Photos from the image-classification dataset "data" in the GitHub repository TeddyDharma/Food-Recommender. Its 18 classes are: ayam betutu, beberuk terong, coto makassar, gudeg, kerak telor, mie aceh, nasi kuning, nasi pecel, papeda, pempek, peuyeum, rawon, rendang, sate madura, serabi, soto banjar, soto lamongan, tahu sumedang.

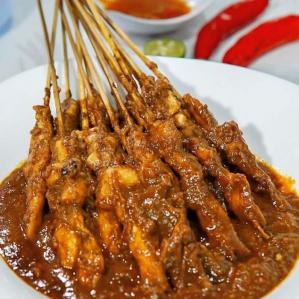
Label: sate madura

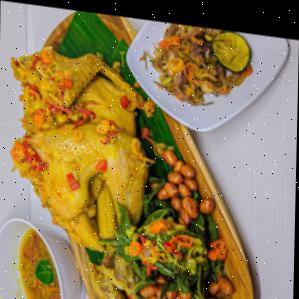
Label: ayam betutu

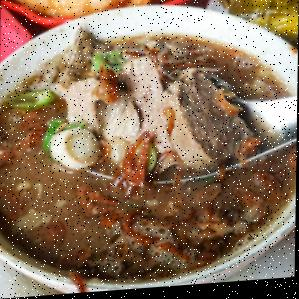
Label: coto makassar

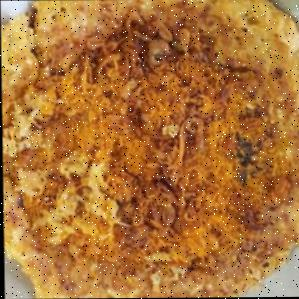
Label: kerak telor

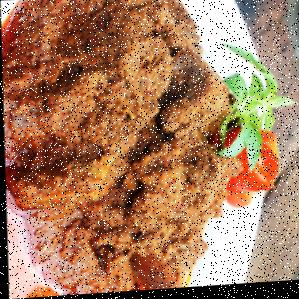
Label: rendang

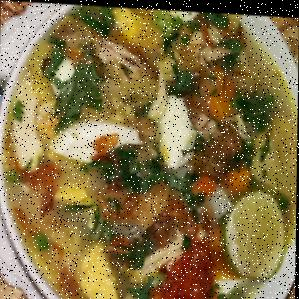
Label: soto banjar
